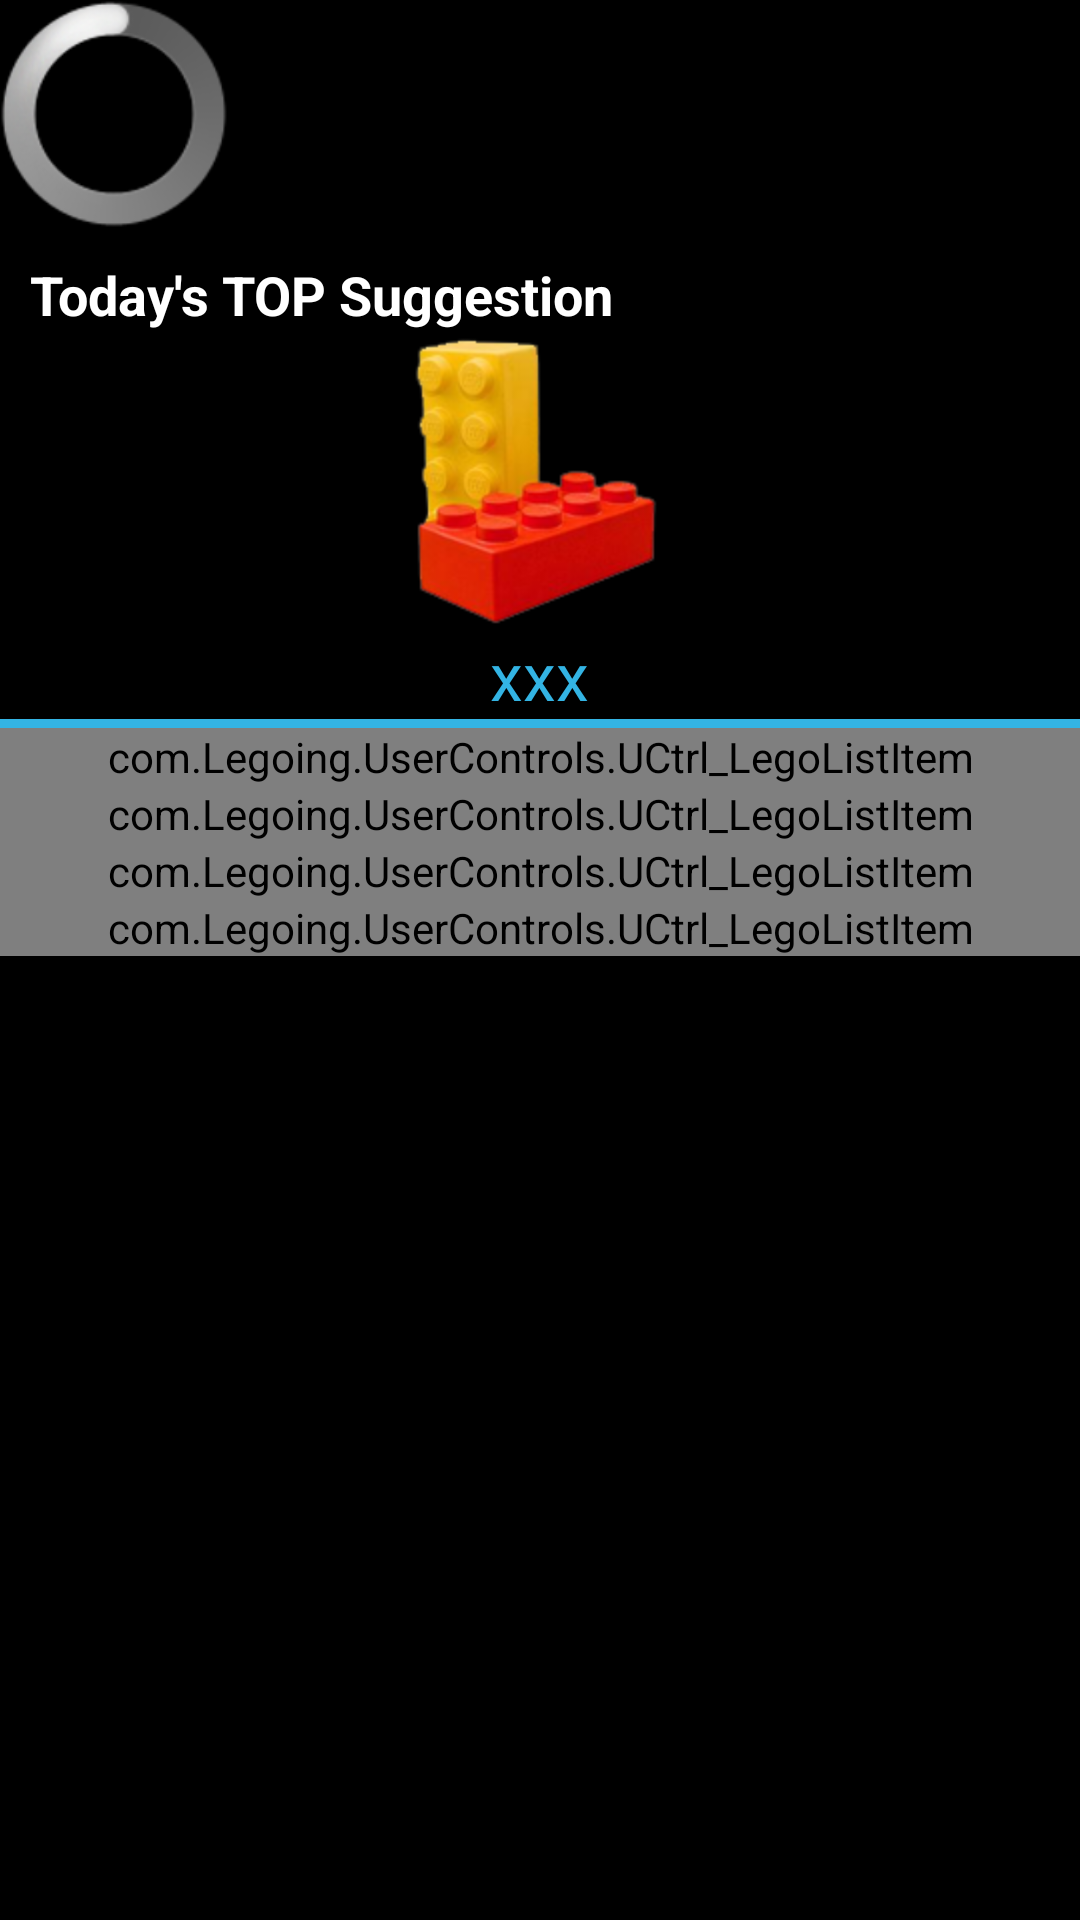

Produce the Android XML layout that renders to this screen, including the resource entries it uses.
<!-- AndroidManifest.xml: application theme android:Theme.NoTitleBar -->
<!-- res/layout/home.xml -->
<?xml version="1.0" encoding="utf-8"?>
<LinearLayout
  xmlns:android="http://schemas.android.com/apk/res/android"
  android:orientation="vertical"
  android:layout_width="match_parent"
  android:layout_height="match_parent">
  <ProgressBar 
  	android:id="@+id/progressBar_home"
  	android:layout_height="wrap_content"
  	android:layout_width="wrap_content"
  	style="@android:style/Widget.ProgressBar.Large"
  	android:layout_centerInParent="true"/>
  <ScrollView 
  	android:layout_height="match_parent" android:layout_width="match_parent">
  	
  
	  <LinearLayout 
	  	android:layout_height="wrap_content" android:layout_width="match_parent"
	  	android:orientation="vertical">
	  	<TextView 
	  		style="@style/Style_Black_TextView_label"
	  		android:text="@string/home_topSuggestToday"
	  		android:layout_marginTop="10dp"/>
	  	<ImageView 
	  		android:id="@+id/imageView_home"
	  		android:layout_width="wrap_content"
	  		android:layout_height="wrap_content"
	  		android:layout_gravity="center_horizontal"
	  		android:src="@drawable/lego_default"
	  		android:adjustViewBounds="true"/>
	  	<TextView 
	  		android:id="@+id/textView_home_topSetName"
	  		style="@style/Style_Black_TextView_labelThemeColor"
	  		android:layout_gravity="center_horizontal"
	  		android:text="xxx"/>
	  	<ImageView style="@style/Style_Black_Divider"/>
	  	<com.Legoing.UserControls.UCtrl_LegoListItem
	  		android:id="@+id/LegoListItem_home_1"
	  		android:layout_height="wrap_content" android:layout_width="match_parent"/>
	  	<com.Legoing.UserControls.UCtrl_LegoListItem
	  		android:id="@+id/LegoListItem_home_2"
	  		android:layout_height="wrap_content" android:layout_width="match_parent"/>
	  	<com.Legoing.UserControls.UCtrl_LegoListItem
	  		android:id="@+id/LegoListItem_home_3"
	  		android:layout_height="wrap_content" android:layout_width="match_parent"/>
	  	<com.Legoing.UserControls.UCtrl_LegoListItem
	  		android:id="@+id/LegoListItem_home_4"
	  		android:layout_height="wrap_content" android:layout_width="match_parent"/>
	  	
	  </LinearLayout>
  </ScrollView>
    
</LinearLayout>
<!-- resources referenced by this layout -->
<resources>
  <!-- drawable lego_default: png bitmap (drawable-hdpi, 24806 bytes) -->
  <string name="home_topSuggestToday">Today\'s TOP Suggestion</string>
  <style name="Style_Black_Divider">
  		<item name="android:src">@color/color_theme</item>
  		<item name="android:layout_width">match_parent</item>
  		<item name="android:layout_height">3dp</item>
  		<item name="android:layout_marginRight">0dp</item>
  	</style>
  <style name="Style_Black_TextView_label" parent="@android:style/Widget.TextView">
  		
  		<item name="android:layout_width">wrap_content</item>
  		<item name="android:layout_height">wrap_content</item>
  		<item name="android:textColor">#ffffff</item>
  		<item name="android:textSize">18dp</item>
  		<item name="android:textStyle">bold</item>
  		<item name="android:layout_marginRight">10dp</item>
  		<item name="android:layout_marginLeft">10dp</item>
  	</style>
  <style name="Style_Black_TextView_labelThemeColor" parent="@android:style/Widget.TextView">
  		<item name="android:textColor">@color/color_theme</item>
  		<item name="android:layout_width">wrap_content</item>
  		<item name="android:layout_height">wrap_content</item>
  		<item name="android:textSize">22dp</item>
  	</style>
  <color name="color_theme">#33b4e4</color>
</resources>
